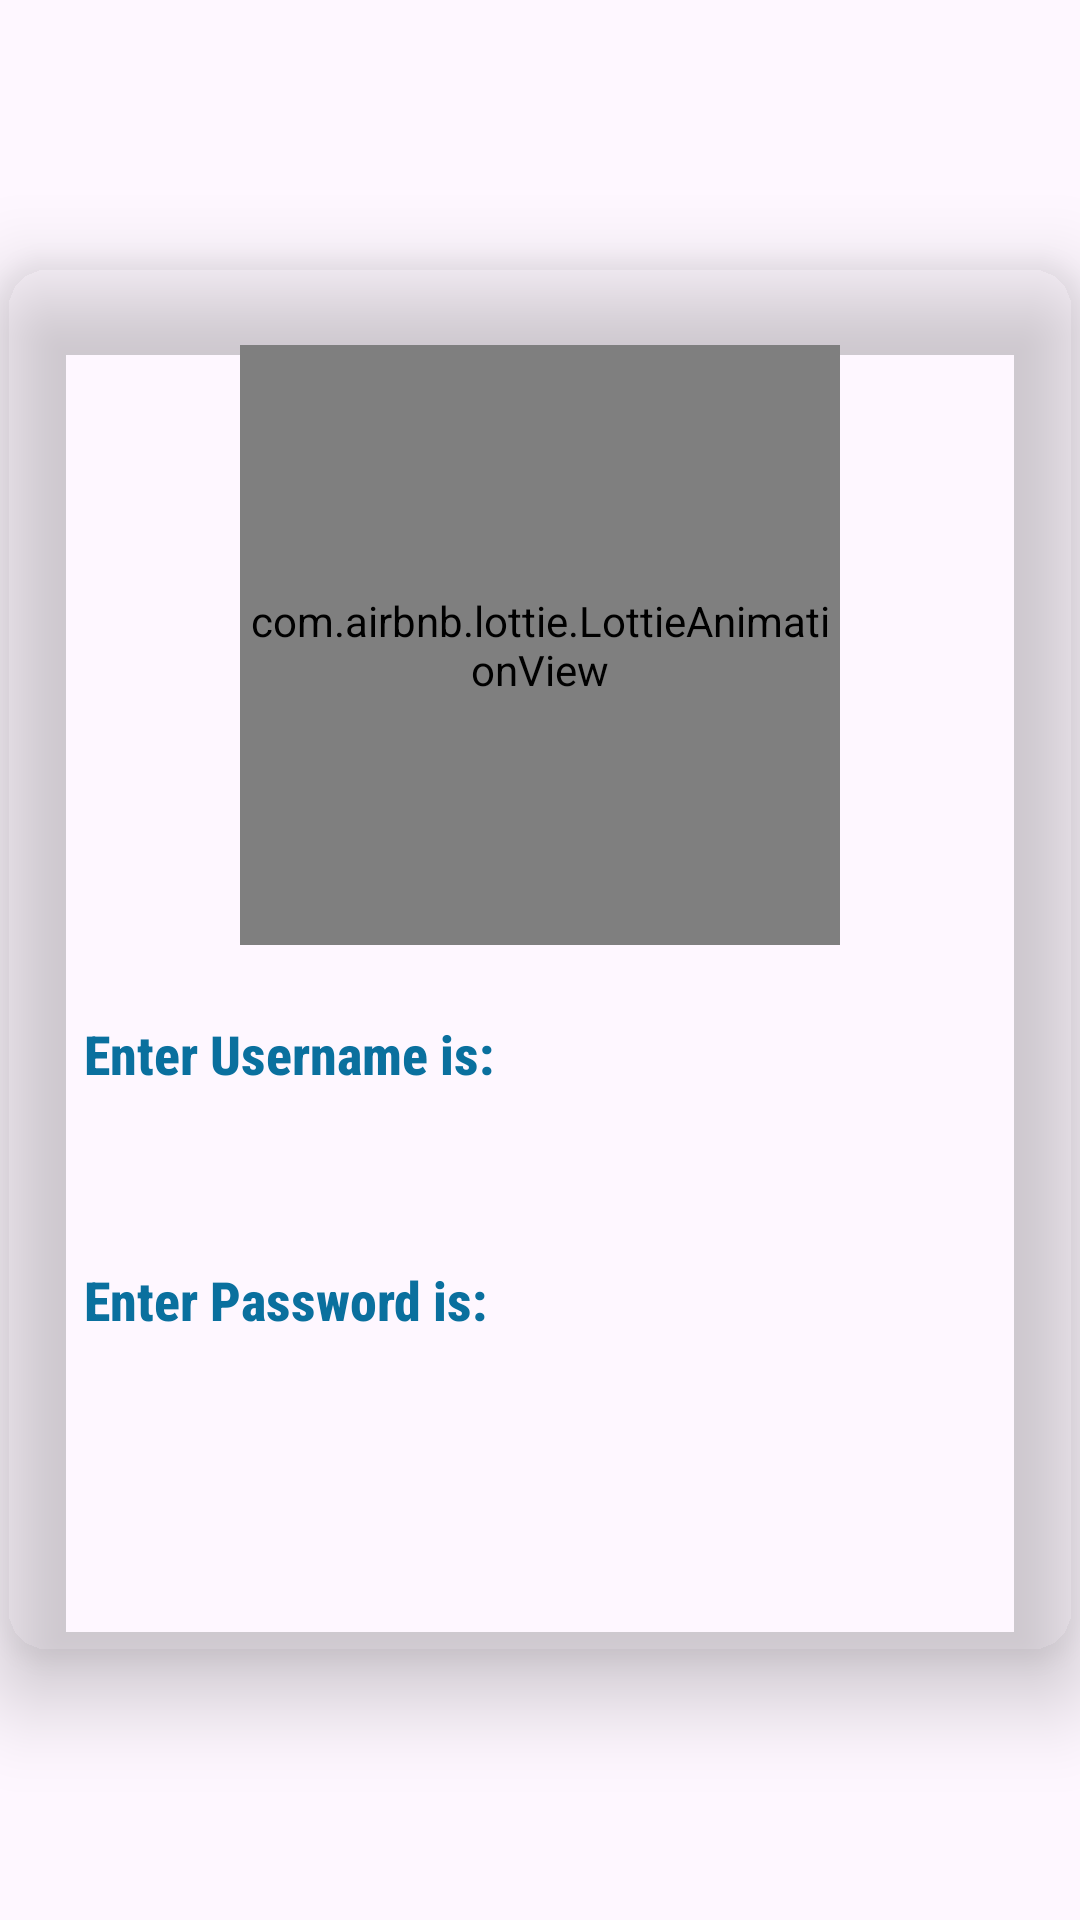

Android layout source for this screen:
<!-- AndroidManifest.xml: application theme Theme.MyApplication -->
<!-- res/layout/activity_my_profile.xml -->
<?xml version="1.0" encoding="utf-8"?>
<LinearLayout xmlns:android="http://schemas.android.com/apk/res/android"
    xmlns:app="http://schemas.android.com/apk/res-auto"
    xmlns:tools="http://schemas.android.com/tools"
    android:layout_width="match_parent"
    android:layout_height="match_parent"
    android:orientation="vertical"
    android:background="@drawable/background"
    android:gravity="center"
    tools:context=".MyProfileActivity">


    <androidx.cardview.widget.CardView
        android:layout_width="match_parent"
        android:layout_height="wrap_content"
        app:cardBackgroundColor="#00555454"
        app:cardElevation="16sp"
        app:cardCornerRadius="16sp"  >

        <LinearLayout
            android:layout_width="match_parent"
            android:layout_height="match_parent"
            android:orientation="vertical"
            android:layout_margin="16sp"
            android:gravity="center">

            <com.airbnb.lottie.LottieAnimationView
                android:layout_width="200sp"
                android:layout_height="200sp"
                app:lottie_loop="true"
                app:lottie_autoPlay="true"
                app:lottie_rawRes="@raw/myprofile"
                android:layout_gravity="center"
                android:layout_margin="12sp" />

            <TextView
                android:layout_width="match_parent"
                android:layout_height="wrap_content"
                android:text="@string/enter_username_is"
                android:textSize="18sp"
                android:textStyle="bold"
                android:textColor="#0A709E"
                android:layout_marginTop="16sp"
                android:layout_margin="12sp"
                android:fontFamily="sans-serif-condensed-medium"/>

            <TextView
                android:id="@+id/tv_myprofile_username"
                android:layout_width="match_parent"
                android:layout_height="wrap_content"
                android:text=""
                android:textSize="16sp"
                android:textStyle="bold"
                android:textColor="#03A9F4"
                android:layout_marginStart="12sp"
                android:layout_marginBottom="12sp"
                android:fontFamily="sans-serif-condensed-medium" />

             <TextView
                android:layout_width="match_parent"
                android:layout_height="wrap_content"
                android:text="@string/enter_password_is"
                android:textStyle="bold"
                android:textSize="18sp"
                android:textColor="#0A709E"
                 android:layout_margin="12sp"
                android:fontFamily="sans-serif-condensed-medium" />

            <TextView
                android:id="@+id/tv_myprofile_password"
                android:layout_width="match_parent"
                android:layout_height="wrap_content"
                android:text=""
                android:textStyle="bold"
                android:textSize="16sp"
                android:textColor="#03A9F4"
                android:layout_marginBottom="12sp"
                android:layout_marginStart="12sp"
                android:fontFamily="sans-serif-condensed-medium" />

            <TextView
                android:id="@+id/tv_myprofile_token"
                android:layout_width="match_parent"
                android:layout_height="wrap_content"
                android:text=""
                android:textStyle="bold"
                android:textSize="16sp"
                android:textColor="#03A9F4"
                android:layout_margin="12sp"
                android:fontFamily="sans-serif-condensed-medium" />

        </LinearLayout>

    </androidx.cardview.widget.CardView>

</LinearLayout>
<!-- resources referenced by this layout -->
<resources>
  <string name="enter_password_is">Enter Password is:</string>
  <string name="enter_username_is">Enter Username is:</string>
  <style name="Theme.MyApplication" parent="Base.Theme.MyApplication" />
  <style name="Base.Theme.MyApplication" parent="Theme.Material3.DayNight">
          
       <item name="colorPrimaryDark">@color/colorPrimaryDark</item>
       <item name="colorPrimary">@color/colorPrimary</item>
          <item name="colorOnPrimary">@color/colorOnPrimary</item>
      </style>
  <color name="colorPrimaryDark">#2745F1</color>
  <color name="colorPrimary">#0C7FD8</color>
  <color name="colorOnPrimary">#03A9F4</color>
</resources>
